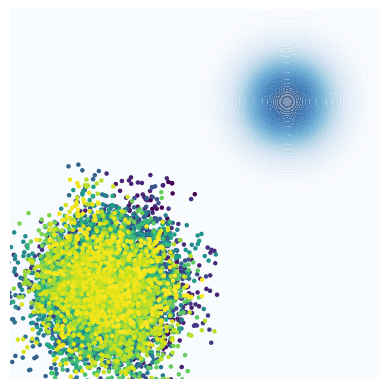

This figure's Python source:
import numpy as np
import matplotlib.pyplot as plt
from scipy.stats import multivariate_normal

mean_val = 2.5
bound_lim = 2*mean_val

# Set the target distribution: a bimodal 2D Gaussian mixture
mean1 = np.array([mean_val, mean_val])
mean2 = np.array([-mean_val, -mean_val])
cov = 0.8 * np.eye(2)  # Shared covariance matrix for both modes

# Target density function (bimodal Gaussian mixture)
def target_density(x):
    return 0.5 * multivariate_normal.pdf(x, mean=mean1, cov=cov) + 0.5 * multivariate_normal.pdf(x, mean=mean2, cov=cov)

# Gradient of the log-density of the target distribution
def grad_log_density(x):
    grad1 = -(x - mean1) / cov[0, 0]
    grad2 = -(x - mean2) / cov[0, 0]
    density1 = multivariate_normal.pdf(x, mean=mean1, cov=cov)
    density2 = multivariate_normal.pdf(x, mean=mean2, cov=cov)
    return (0.5 * density1 * grad1 + 0.5 * density2 * grad2) / target_density(x)

# Langevin Monte Carlo sampling function
def langevin_monte_carlo(n_samples, step_size, start_point):
    samples = [start_point]
    for _ in range(n_samples - 1):
        x = samples[-1]
        grad = grad_log_density(x)
        proposal = x + 0.5 * step_size * grad + np.sqrt(step_size) * np.random.normal(size=2)
        samples.append(proposal)
    return np.array(samples)

# Parameters
n_samples = 10000
step_size = 0.1
start_point = np.array([0.0, 0.0])

# Run the sampler
samples = langevin_monte_carlo(n_samples, step_size, start_point)

# Plotting
x, y = np.mgrid[-bound_lim:bound_lim:100j, -bound_lim:bound_lim:100j]
pos = np.dstack((x, y))
target = 0.5 * multivariate_normal(mean=mean1, cov=cov).pdf(pos) + 0.5 * multivariate_normal(mean=mean2, cov=cov).pdf(pos)

# Plotting
# plt.figure(figsize=(10, 10))
# Plot the multimodal distribution as a contour or heatmap
# plt.contourf(x, y, target, levels=50, cmap='Blues', alpha=0.5)
# Plot the result
fig, ax = plt.subplots()
ax.contourf(x, y, target, levels=50, cmap='Blues', alpha=0.5)
ax.set_xlim([-bound_lim, bound_lim])
ax.set_ylim([-bound_lim, bound_lim])
ax.set_aspect('equal')


# Hide axes, ticks, and labels
ax.set_xticks([])
ax.set_yticks([])
ax.set_xticklabels([])
ax.set_yticklabels([])
ax.spines['top'].set_visible(False)
ax.spines['right'].set_visible(False)
ax.spines['bottom'].set_visible(False)
ax.spines['left'].set_visible(False)

# Plot the ULA samples
ax.scatter(samples[:, 0], samples[:, 1], c=np.arange(len(samples)), cmap='viridis', s=5)
# plt.colorbar(label="Sample Index")
# plt.title("Samples from Multimodal Gaussian Distribution Using ULA with Domain Constraints")
# plt.xlabel("X position")
# plt.ylabel("Y position")
# plt.grid()
plt.show()